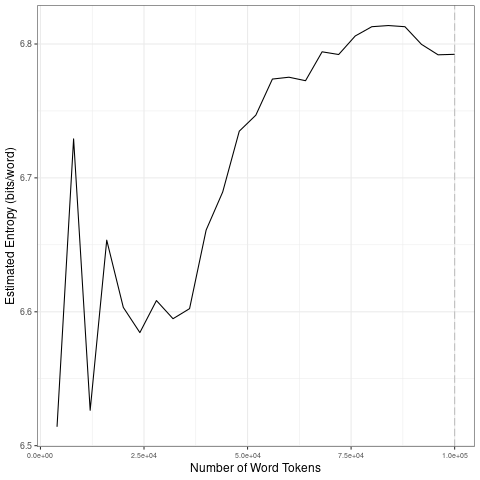

Values plotted in this chart, from the file beside it:
file, entropy.Corpus.Size, entropy.Entropy, sd.Corpus.Size, sd.SD
data/covid-clean/2020_by_fr/2020-08-31_t…, 4000, 6.514, 20000, 0.08972
data/covid-clean/2020_by_fr/2020-08-31_t…, 8000, 6.729, 40000, 0.02978
data/covid-clean/2020_by_fr/2020-08-31_t…, 12000, 6.526, 60000, 0.03509
data/covid-clean/2020_by_fr/2020-08-31_t…, 16000, 6.653, 80000, 0.01542
data/covid-clean/2020_by_fr/2020-08-31_t…, 20000, 6.603, 1e+05, 0.01071
data/covid-clean/2020_by_fr/2020-08-31_t…, 24000, 6.584, 20000, 0.08972
data/covid-clean/2020_by_fr/2020-08-31_t…, 28000, 6.608, 40000, 0.02978
data/covid-clean/2020_by_fr/2020-08-31_t…, 32000, 6.595, 60000, 0.03509
data/covid-clean/2020_by_fr/2020-08-31_t…, 36000, 6.602, 80000, 0.01542
data/covid-clean/2020_by_fr/2020-08-31_t…, 40000, 6.661, 1e+05, 0.01071
data/covid-clean/2020_by_fr/2020-08-31_t…, 44000, 6.689, 20000, 0.08972
data/covid-clean/2020_by_fr/2020-08-31_t…, 48000, 6.735, 40000, 0.02978
data/covid-clean/2020_by_fr/2020-08-31_t…, 52000, 6.747, 60000, 0.03509
data/covid-clean/2020_by_fr/2020-08-31_t…, 56000, 6.774, 80000, 0.01542
data/covid-clean/2020_by_fr/2020-08-31_t…, 60000, 6.775, 1e+05, 0.01071
data/covid-clean/2020_by_fr/2020-08-31_t…, 64000, 6.773, 20000, 0.08972
data/covid-clean/2020_by_fr/2020-08-31_t…, 68000, 6.794, 40000, 0.02978
data/covid-clean/2020_by_fr/2020-08-31_t…, 72000, 6.792, 60000, 0.03509
data/covid-clean/2020_by_fr/2020-08-31_t…, 76000, 6.806, 80000, 0.01542
data/covid-clean/2020_by_fr/2020-08-31_t…, 80000, 6.813, 1e+05, 0.01071
data/covid-clean/2020_by_fr/2020-08-31_t…, 84000, 6.814, 20000, 0.08972
data/covid-clean/2020_by_fr/2020-08-31_t…, 88000, 6.813, 40000, 0.02978
data/covid-clean/2020_by_fr/2020-08-31_t…, 92000, 6.8, 60000, 0.03509
data/covid-clean/2020_by_fr/2020-08-31_t…, 96000, 6.792, 80000, 0.01542
data/covid-clean/2020_by_fr/2020-08-31_t…, 1e+05, 6.792, 1e+05, 0.01071
